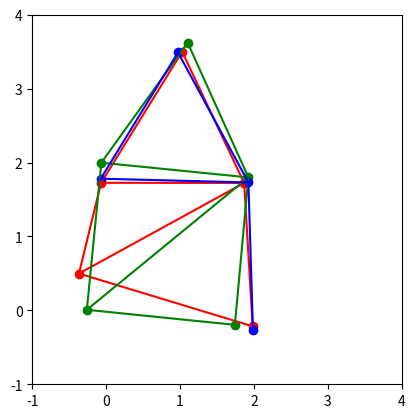

Source code (Python):
#!/usr/bin/env python3

import matplotlib.pyplot as plt
import numpy as np

    
def makeJ(p, edge):
    x1, y1 = p[edge[:,0],0], p[edge[:,0],1]
    x2, y2 = p[edge[:,1],0], p[edge[:,1],1]
    i = edge[:,0]
    j= edge[:,1]
    idx = np.arange(edge.shape[0])
    J = np.zeros([edge.shape[0], p.shape[0]*2])
    J[idx,2*i] = 2*(x1-x2)
    J[idx,2*i+1] = 2*(y1-y2)
    J[idx,2*j] = -2*(x1-x2)
    J[idx,2*j+1] = -2*(y1-y2)

    return J

def makeR(p, edge, z):
    x1, y1 = p[edge[:,0],0], p[edge[:,0],1]
    x2, y2 = p[edge[:,1],0], p[edge[:,1],1]
    r = np.sqrt((x1 - x2)*(x1 - x2) + (y1 - y2)*(y1 - y2))
    return r - z

def T1(pp, edge, z):
    #Gauss-nowton method
    last_e = np.inf
    J = makeJ(pp, edge)
    hessian = np.dot(J.T,J)
    """
    [huu  huv
    huv   hvv]
    """
    hvv = hessian[2:,2:]
    huv = hessian[0:2,2:]
    huu = hessian[0:2,0:2]
    h_star = hvv - huv.T@np.linalg.inv(huu)@huv
    h_star_inv = np.linalg.pinv(h_star)
    hessian_inv = np.linalg.pinv(hessian)
    while(True):
        r = makeR(pp, edge, z)
        e = np.dot(r[1:].T,r[1:])
        print(e)
        if last_e - e < 0.00001:
            break
        last_e = e
        #plt.imshow(hessian)
        #plt.show()
        b = -np.dot(J.T, r)
        bu = b[0:2]
        bv = b[2:]
        bv_star = bv  -  huv.T@np.linalg.inv(huu) @ bu
        dx = np.dot(h_star_inv, bv_star)
        dx = np.dot(hessian_inv, b)
        #pp[1:] += dx.reshape(pp[1:].shape)
        pp += dx.reshape(pp.shape)
    return pp

def T2(pp, edge, z):
    #Gauss-nowton method
    last_e = np.inf
    J = makeJ(pp, edge)
    hessian = np.dot(J.T,J)
    hessian = hessian
    hessian_inv = np.linalg.pinv(hessian)
    while(True):
        r = makeR(pp, edge, z)
        e = np.dot(r.T,r)
        #print(e)
        if last_e - e < 0.00001:
            break
        last_e = e
        #plt.imshow(hessian)
        #plt.show()
        b = -np.dot(J.T, r)
        dx = np.dot(hessian_inv, b)
        pp += dx.reshape(pp.shape)
    return pp


if __name__ == "__main__":



    p = np.array([[0,0],[2,0], [2,2], [0, 2], [1, 2+np.sqrt(3)]]) + np.random.normal(0, 0.3, (5, 2))
    p1 = p.copy()
    p2 = p.copy()
    edge = np.array([[0, 1], [0, 2], [0, 3],  [1, 2], [2, 3], [2, 4], [3, 4]])
    z = np.array([2, 2*np.sqrt(2), 2, 2, 2, 2, 2])

    p1 = T1(p1, edge, z)

    p2 = p2[1:]
    edge2 = np.array([[1, 2], [2, 3], [2, 4], [3, 4]]) -1
    z2 = np.array([2, 2, 2, 2])
    p2 = T2(p2, edge2, z2)

    fig = plt.figure()
    ax = fig.add_subplot(111)
    plt.xlim(-1,4)
    plt.ylim(-1,4)
    ax.set_aspect('equal', adjustable='box')

    plt.scatter(p[:,0], p[:,1],color='r')
    plt.scatter(p1[:,0], p1[:,1],color='g')
    plt.scatter(p2[:,0], p2[:,1],color='b')
    x1, y1 = p[edge[:,0],0], p[edge[:,0],1]
    x2, y2 = p[edge[:,1],0], p[edge[:,1],1]
    plt.plot([x1, x2], [y1,y2], color='r')
    x1, y1 = p1[edge[:,0],0], p1[edge[:,0],1]
    x2, y2 = p1[edge[:,1],0], p1[edge[:,1],1]
    plt.plot([x1, x2], [y1,y2], color='g')
    x1, y1 = p2[edge2[:,0],0], p2[edge2[:,0],1]
    x2, y2 = p2[edge2[:,1],0], p2[edge2[:,1],1]
    plt.plot([x1, x2], [y1,y2], color='b')


    plt.show()